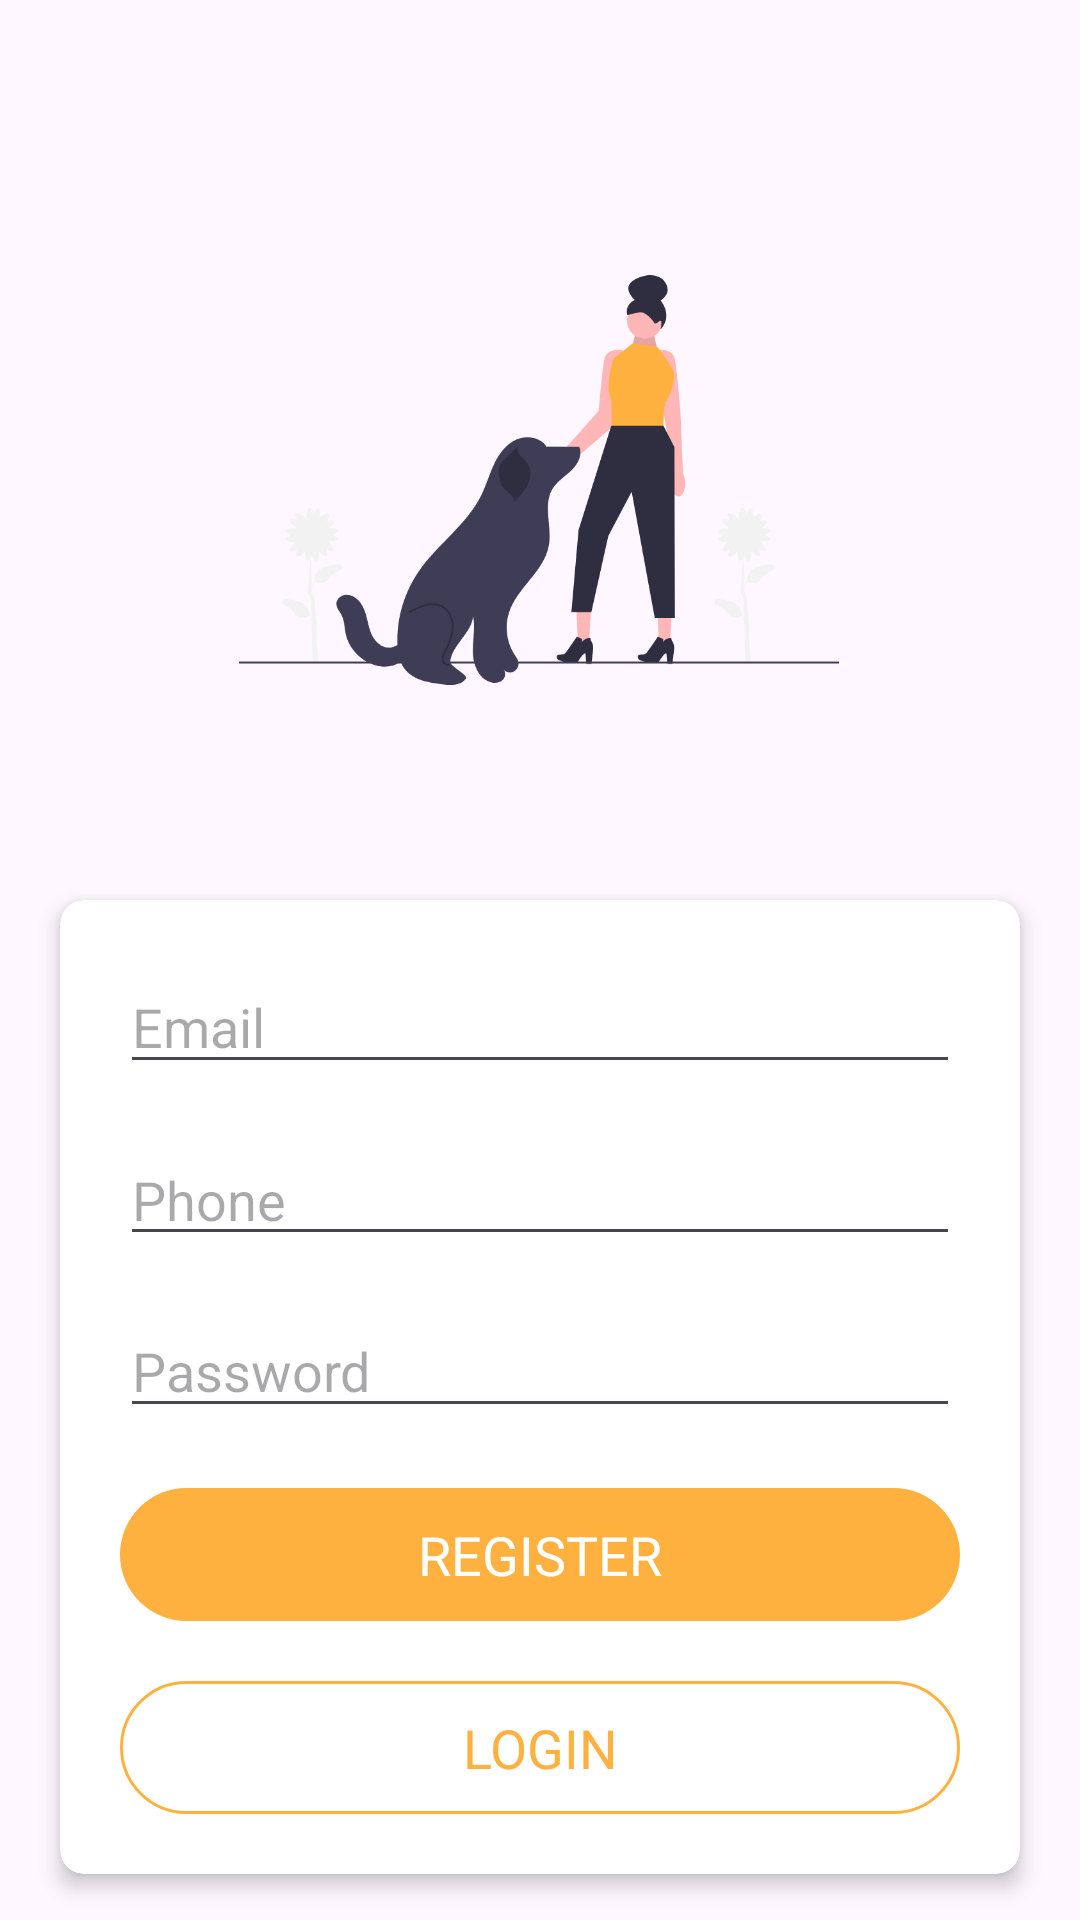

Produce the Android XML layout that renders to this screen, including the resource entries it uses.
<!-- AndroidManifest.xml: activity theme Theme.Rappeler.NoActionBar -->
<!-- res/layout/activity_register.xml -->
<?xml version="1.0" encoding="utf-8"?>
<androidx.constraintlayout.widget.ConstraintLayout
    xmlns:android="http://schemas.android.com/apk/res/android"
    xmlns:app="http://schemas.android.com/apk/res-auto"
    xmlns:tools="http://schemas.android.com/tools"
    android:layout_width="match_parent"
    android:layout_height="match_parent">

  <ImageView
      android:id="@+id/imageView2"
      android:layout_width="200dp"
      android:layout_height="200dp"
      android:layout_marginTop="60dp"
      android:src="@drawable/undraw_good_doggy_re_eet7__1_"
      app:layout_constraintEnd_toEndOf="parent"
      app:layout_constraintHorizontal_bias="0.498"
      app:layout_constraintStart_toStartOf="parent"
      app:layout_constraintTop_toTopOf="parent"
      android:contentDescription="@string/adopt_text" />

  <androidx.cardview.widget.CardView
      android:id="@+id/cardViewRegister"
      android:layout_width="0dp"
      android:layout_height="wrap_content"
      android:layout_marginStart="20dp"
      android:layout_marginEnd="20dp"
      android:layout_marginTop="40dp"
      app:cardCornerRadius="8dp"
      app:cardElevation="4dp"
      app:layout_constraintEnd_toEndOf="parent"
      app:layout_constraintStart_toStartOf="parent"
      app:layout_constraintTop_toBottomOf="@+id/imageView2">

    <androidx.constraintlayout.widget.ConstraintLayout
        android:layout_width="match_parent"
        android:layout_height="match_parent">

      <EditText
          android:id="@+id/editTextEmail"
          android:layout_width="0dp"
          android:layout_height="wrap_content"
          android:layout_marginStart="20dp"
          android:layout_marginTop="20dp"
          android:layout_marginEnd="20dp"
          android:autofillHints="email"
          android:hint="@string/email"
          android:inputType="textEmailAddress"
          android:textSize="18sp"
          app:layout_constraintEnd_toEndOf="parent"
          app:layout_constraintStart_toStartOf="parent"
          app:layout_constraintTop_toTopOf="parent" />

      <EditText
          android:id="@+id/editTextPhone"
          android:layout_width="0dp"
          android:layout_height="wrap_content"
          android:layout_marginStart="20dp"
          android:layout_marginTop="16dp"
          android:layout_marginEnd="20dp"
          android:autofillHints="Phone"
          android:hint="@string/phone"
          android:inputType="phone"
          android:textSize="18sp"
          app:layout_constraintEnd_toEndOf="parent"
          app:layout_constraintStart_toStartOf="parent"
          app:layout_constraintTop_toBottomOf="@+id/editTextEmail" />

      <EditText
          android:id="@+id/editTextPassword"
          android:layout_width="0dp"
          android:layout_height="wrap_content"
          android:layout_marginStart="20dp"
          android:layout_marginTop="16dp"
          android:layout_marginEnd="20dp"
          android:autofillHints="password"
          android:hint="@string/password"
          android:inputType="textPassword"
          android:textSize="18sp"
          app:layout_constraintEnd_toEndOf="parent"
          app:layout_constraintStart_toStartOf="parent"
          app:layout_constraintTop_toBottomOf="@+id/editTextPhone" />

      <TextView
          android:id="@+id/buttonRegister"
          android:layout_width="match_parent"
          android:layout_height="wrap_content"
          android:layout_marginTop="20dp"
          android:layout_marginStart="20dp"
          android:layout_marginBottom="20dp"
          android:layout_marginEnd="20dp"
          android:text="@string/register"
          android:textSize="18sp"
          android:textAlignment="center"
          android:textAllCaps="true"
          android:textColor="@color/white"
          android:padding="10dp"
          android:background="@drawable/button_style"
          app:layout_constraintStart_toStartOf="parent"
          app:layout_constraintTop_toBottomOf="@+id/editTextPassword" />

      <TextView
          android:id="@+id/buttonLogin"
          android:layout_width="match_parent"
          android:layout_height="wrap_content"
          android:layout_marginStart="20dp"
          android:layout_marginTop="20dp"
          android:layout_marginEnd="20dp"
          android:layout_marginBottom="20dp"
          android:background="@drawable/outline"
          android:padding="10dp"
          android:text="@string/login"
          android:textAlignment="center"
          android:textAllCaps="true"
          android:textColor="@color/color_primary"
          android:textSize="18sp"
          app:layout_constraintBottom_toBottomOf="parent"
          app:layout_constraintEnd_toEndOf="parent"
          app:layout_constraintStart_toStartOf="parent"
          app:layout_constraintTop_toBottomOf="@+id/buttonRegister"
          tools:ignore="TextContrastCheck" />
    </androidx.constraintlayout.widget.ConstraintLayout>
  </androidx.cardview.widget.CardView>
</androidx.constraintlayout.widget.ConstraintLayout>
<!-- resources referenced by this layout -->
<resources>
  <color name="color_primary">#FFB140</color>
  <color name="white">#FFFFFFFF</color>
  <!-- drawable button_style (drawable) -->
  <?xml version="1.0" encoding="utf-8"?>
  <selector xmlns:android="http://schemas.android.com/apk/res/android">
      <item>
          <shape android:shape="rectangle">
              <solid android:color="@color/color_primary"/>
              <corners android:radius="25dp"/>
          </shape>
      </item>
  </selector>
  <!-- drawable outline (drawable) -->
  <?xml version="1.0" encoding="utf-8"?>
  <selector xmlns:android="http://schemas.android.com/apk/res/android">
      <item>
          <shape android:shape="rectangle">
              <stroke android:width="1dp"
                  android:color="@color/color_primary"/>
              <corners android:radius="25dp"/>
          </shape>
      </item>
  </selector>
  <!-- drawable undraw_good_doggy_re_eet7__1_: vector/xml drawable (drawable, 9672 chars, omitted) -->
  <string name="adopt_text">Get a new furry friend today</string>
  <string name="email">Email</string>
  <string name="login">Login</string>
  <string name="password">Password</string>
  <string name="phone">Phone\n</string>
  <string name="register">Register</string>
  <style name="Theme.Rappeler.NoActionBar">
          <item name="windowActionBar">false</item>
          <item name="windowNoTitle">true</item>
      </style>
</resources>
